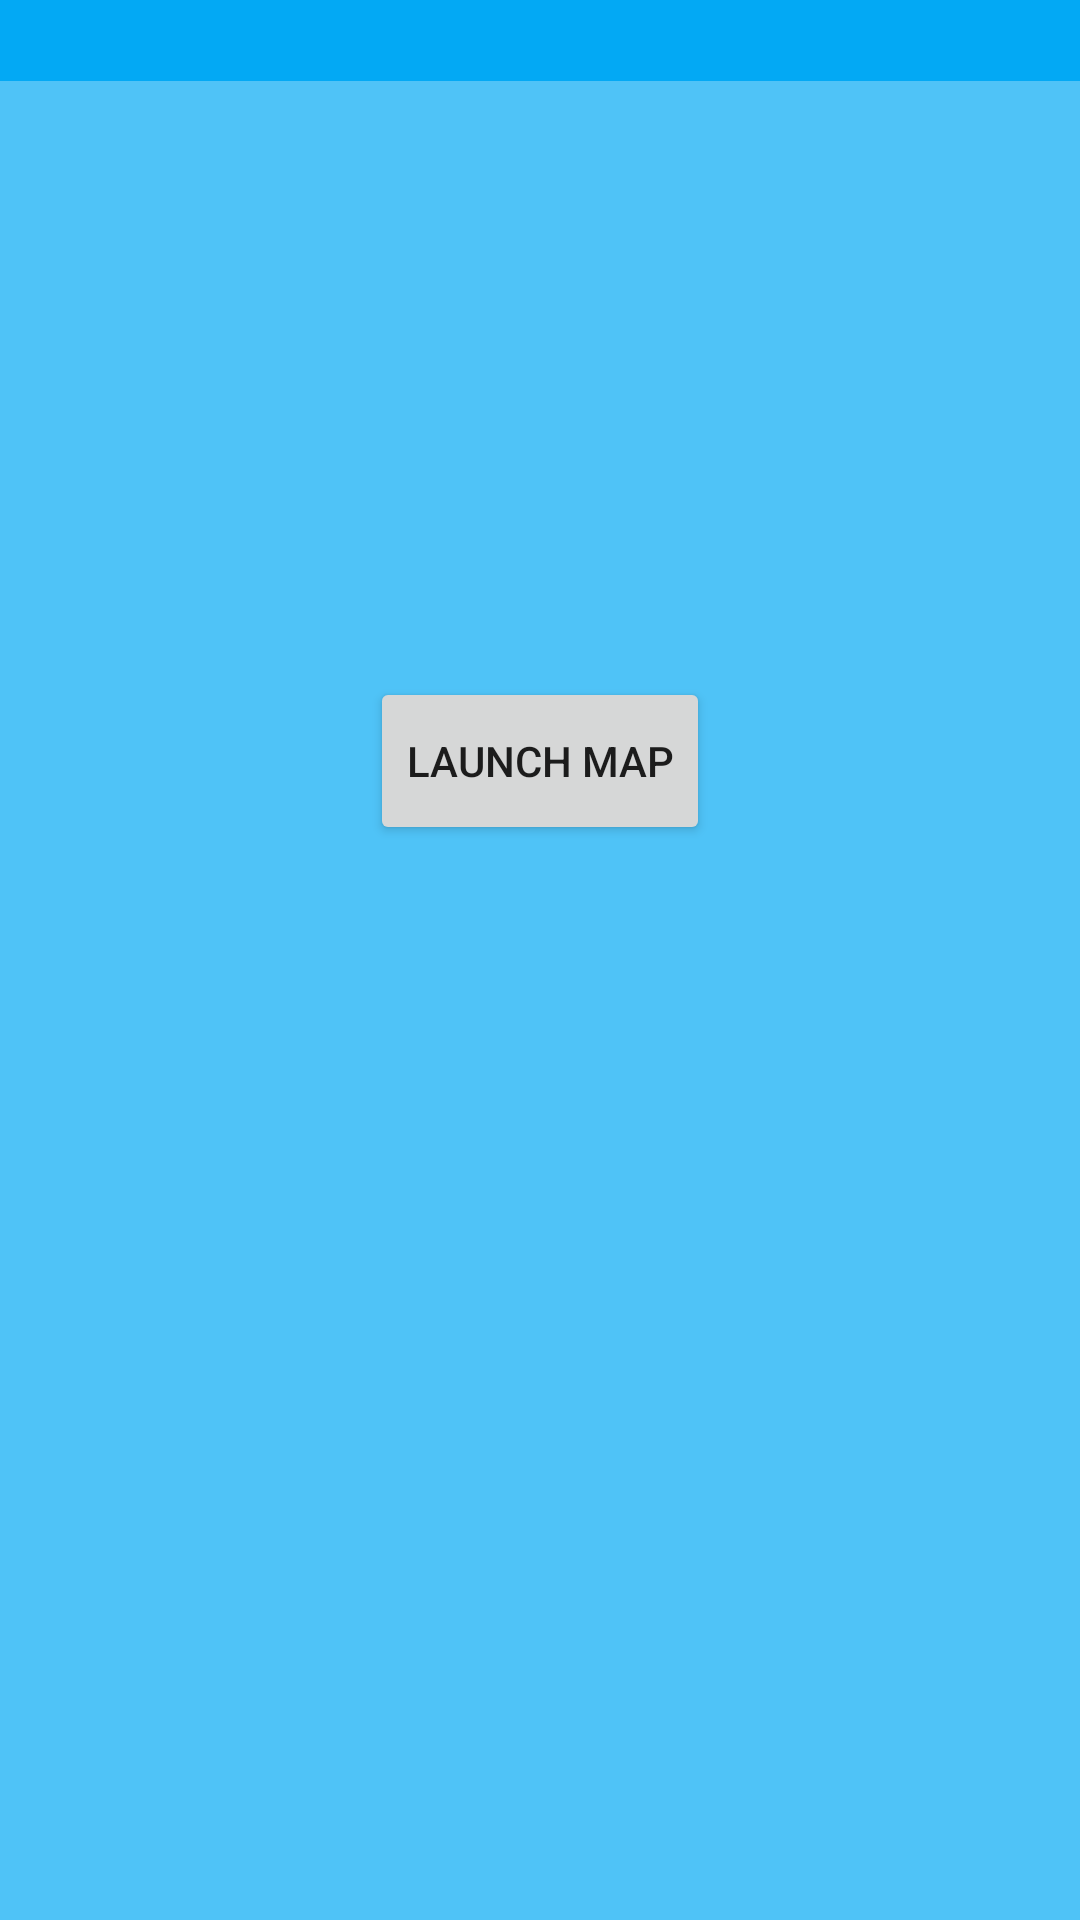

Write the Android layout XML for this screen, with the resource values it uses.
<!-- AndroidManifest.xml: application theme AppTheme -->
<!-- res/layout/detail_activity.xml -->
<?xml version="1.0" encoding="utf-8"?>
<FrameLayout xmlns:android="http://schemas.android.com/apk/res/android"
    android:id="@+id/detail_container"
    android:layout_width="match_parent"
    android:layout_height="match_parent"
    android:background="@color/paleblue_background">

    <LinearLayout
        android:layout_width="match_parent"
        android:layout_height="match_parent"
        android:orientation="vertical">

        <LinearLayout
            android:layout_width="match_parent"
            android:layout_height="wrap_content"
            android:orientation="horizontal"
            android:background="@color/primary_color">

            <TextView
                android:id="@+id/details_title"
                android:layout_marginLeft="@dimen/activity_horizontal_margin"
                style="@style/detailStyle" />

            <TextView
                android:id="@+id/details_subtitle"
                android:layout_marginLeft="8dp"
                style="@style/detailStyle" />
        </LinearLayout>

        <ImageView
            android:id="@+id/details_image"
            android:layout_width="match_parent"
            android:layout_height="150dp"
            android:scaleType="centerCrop"/>

        <TextView
            android:id="@+id/details_hours"
            style="@style/detailStyle2" />

        <TextView
            android:id="@+id/details_address"
            style="@style/detailStyle2" />

        <Button
            android:id="@+id/map_btn"
            android:layout_width="wrap_content"
            android:layout_height="56dp"
            android:layout_gravity="center"
            android:text="Launch Map" />

    </LinearLayout>
</FrameLayout>
<!-- resources referenced by this layout -->
<resources>
  <color name="paleblue_background">#4fc3f7</color>
  <color name="primary_color">#03a9f4</color>
  <style name="detailStyle">
          <item name="android:layout_width">wrap_content</item>
          <item name="android:layout_height">wrap_content</item>
          <item name="android:textSize">20sp</item>
          <item name="android:layout_marginTop">@dimen/activity_horizontal_margin</item>
          <item name="android:layout_marginBottom">@dimen/activity_horizontal_margin</item>
          <item name="android:textColor">#FFFFFF</item>
      </style>
  <style name="detailStyle2" parent="itemTextStyle">
          <item name="android:layout_margin">@dimen/activity_horizontal_margin</item>
      </style>
  <style name="AppTheme" parent="Theme.AppCompat.Light.DarkActionBar">
          <item name="colorPrimary">@color/primary_color</item>
          <item name="colorPrimaryDark">@color/primary_dark_color</item>
      </style>
  <style name="itemTextStyle">
          <item name="android:layout_width">wrap_content</item>
          <item name="android:layout_height">wrap_content</item>
          <item name="android:textSize">18sp</item>
          <item name="android:textColor">#FFFFFF</item>
      </style>
  <color name="primary_dark_color">#0288d1</color>
</resources>
